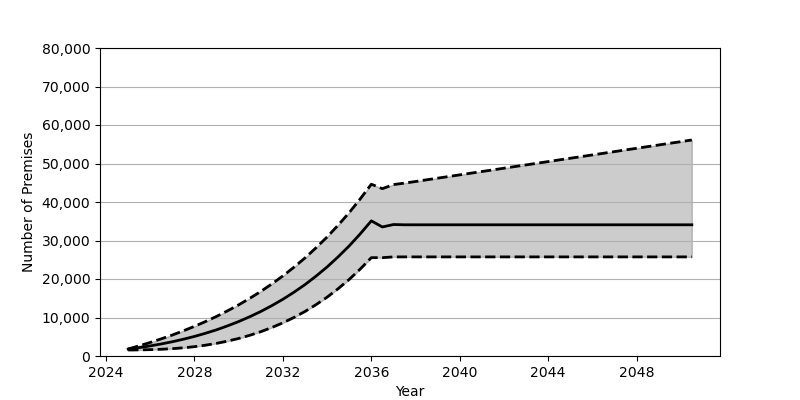

Data behind this chart, as committed beside it:
Date, Low, Base, High
2025-01, 1560, 1801, 1829
2025-07, 1589, 2180, 2647
2026-01, 1651, 2626, 3520
2026-07, 1753, 3130, 4456
2027-01, 1909, 3707, 5460
2027-07, 2127, 4352, 6542
2028-01, 2420, 5084, 7704
2028-07, 2808, 5902, 8949
2029-01, 3290, 6810, 10294
2029-07, 3871, 7829, 11740
2030-01, 4558, 8951, 13294
2030-07, 5374, 10191, 14968
2031-01, 6316, 11562, 16771
2031-07, 7394, 13072, 18710
2032-01, 8622, 14734, 20803
2032-07, 10011, 16555, 23053
2033-01, 11578, 18551, 25483
2033-07, 13335, 20740, 28102
2034-01, 15293, 23132, 30927
2034-07, 17476, 25747, 33973
2035-01, 19899, 28601, 37253
2035-07, 22577, 31711, 40800
2036-01, 25543, 35100, 44622
2036-07, 25543, 33516, 43466
2037-01, 25742, 34147, 44529
2037-07, 25742, 34081, 44897
2038-01, 25742, 34079, 45324
2038-07, 25742, 34079, 45760
2039-01, 25742, 34079, 46192
2039-07, 25742, 34079, 46620
2040-01, 25742, 34079, 47051
2040-07, 25742, 34079, 47483
2041-01, 25742, 34079, 47917
2041-07, 25742, 34079, 48342
2042-01, 25742, 34079, 48779
2042-07, 25742, 34079, 49211
2043-01, 25742, 34079, 49638
2043-07, 25742, 34079, 50068
2044-01, 25742, 34079, 50502
2044-07, 25742, 34079, 50935
2045-01, 25742, 34079, 51362
2045-07, 25742, 34079, 51797
2046-01, 25742, 34079, 52229
2046-07, 25742, 34079, 52655
2047-01, 25742, 34079, 53092
2047-07, 25742, 34079, 53524
2048-01, 25742, 34079, 53951
2048-07, 25742, 34079, 54383
2049-01, 25742, 34079, 54815
2049-07, 25742, 34079, 55249
2050-01, 25742, 34079, 55674
2050-07, 25742, 34079, 56111
